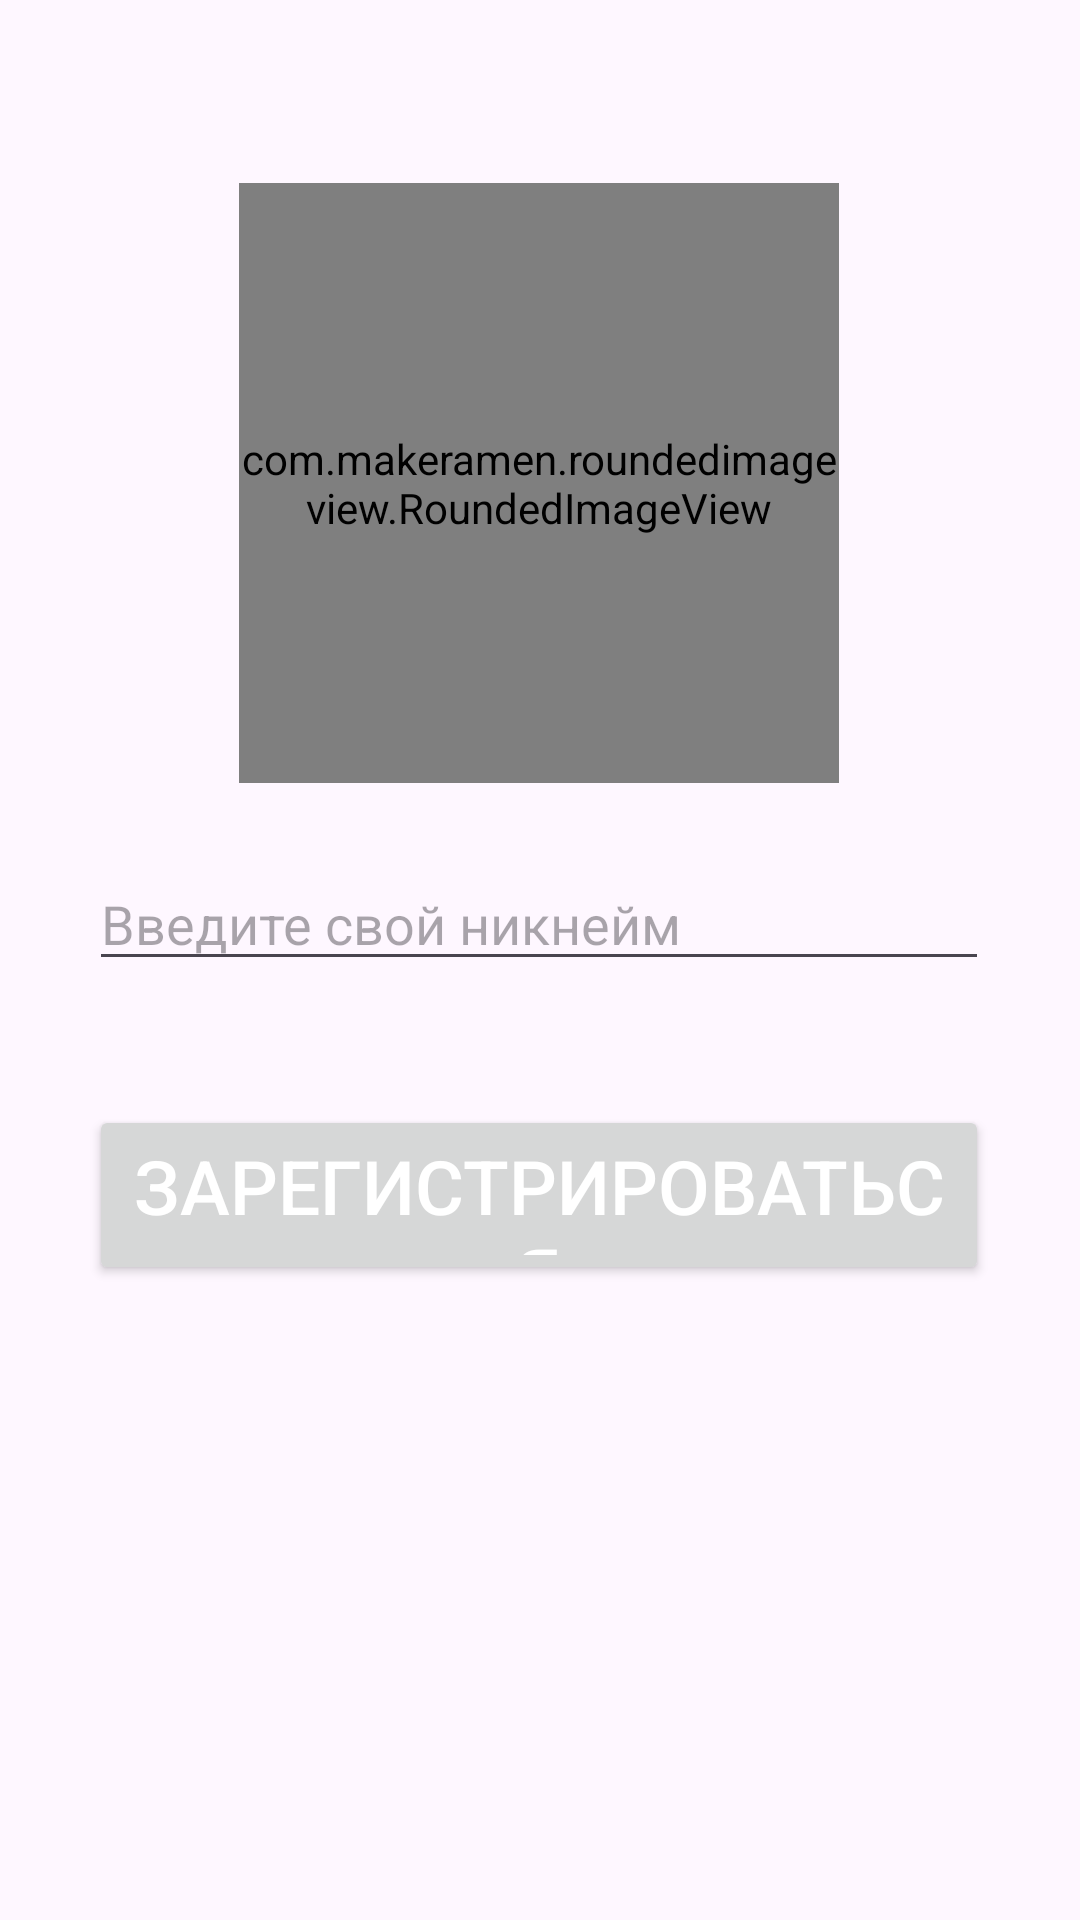

Here is an Android app screen rendered from its layout file. Give the layout XML and the strings, colors and styles it references.
<!-- AndroidManifest.xml: application theme Theme.Messenger -->
<!-- res/layout/activity_registration.xml -->
<?xml version="1.0" encoding="utf-8"?>
<androidx.constraintlayout.widget.ConstraintLayout xmlns:android="http://schemas.android.com/apk/res/android"
    xmlns:app="http://schemas.android.com/apk/res-auto"
    xmlns:tools="http://schemas.android.com/tools"
    android:layout_width="match_parent"
    android:layout_height="match_parent"
    tools:context=".RegistrationActivity">

    <com.makeramen.roundedimageview.RoundedImageView
        android:id="@+id/reg_user_logo"
        android:layout_width="200dp"
        android:layout_height="200dp"
        android:src="@android:drawable/ic_menu_camera"
        android:scaleType="centerCrop"
        app:layout_constraintBottom_toBottomOf="parent"
        app:layout_constraintEnd_toEndOf="parent"
        app:layout_constraintHorizontal_bias="0.497"
        app:layout_constraintStart_toStartOf="parent"
        app:layout_constraintTop_toTopOf="parent"
        app:layout_constraintVertical_bias="0.139"
        app:riv_corner_radius="100dp" />

    <EditText
        android:id="@+id/reg_user_name"
        android:layout_width="300dp"
        android:layout_height="40dp"
        android:hint="Введите свой никнейм"
        app:layout_constraintBottom_toBottomOf="parent"
        app:layout_constraintEnd_toEndOf="parent"
        app:layout_constraintHorizontal_bias="0.495"
        app:layout_constraintStart_toStartOf="parent"
        app:layout_constraintTop_toBottomOf="@+id/reg_user_logo"
        app:layout_constraintVertical_bias="0.077" />

    <Button
        android:id="@+id/reg_button"
        android:layout_width="300dp"
        android:layout_height="60dp"
        android:text="Зарегистрироваться"
        android:textSize="25dp"
        app:layout_constraintBottom_toBottomOf="parent"
        app:layout_constraintEnd_toEndOf="parent"
        app:layout_constraintHorizontal_bias="0.495"
        app:layout_constraintStart_toStartOf="parent"
        app:layout_constraintTop_toBottomOf="@+id/reg_user_name"
        app:layout_constraintVertical_bias="0.163" />

</androidx.constraintlayout.widget.ConstraintLayout>
<!-- resources referenced by this layout -->
<resources>
  <style name="Theme.Messenger" parent="Base.Theme.Messenger" />
  <style name="Base.Theme.Messenger" parent="Theme.Material3.DayNight.NoActionBar">
          
          <item name="colorPrimary">#171717</item>
          <item name="android:textColor">#FFF</item>
      </style>
</resources>
